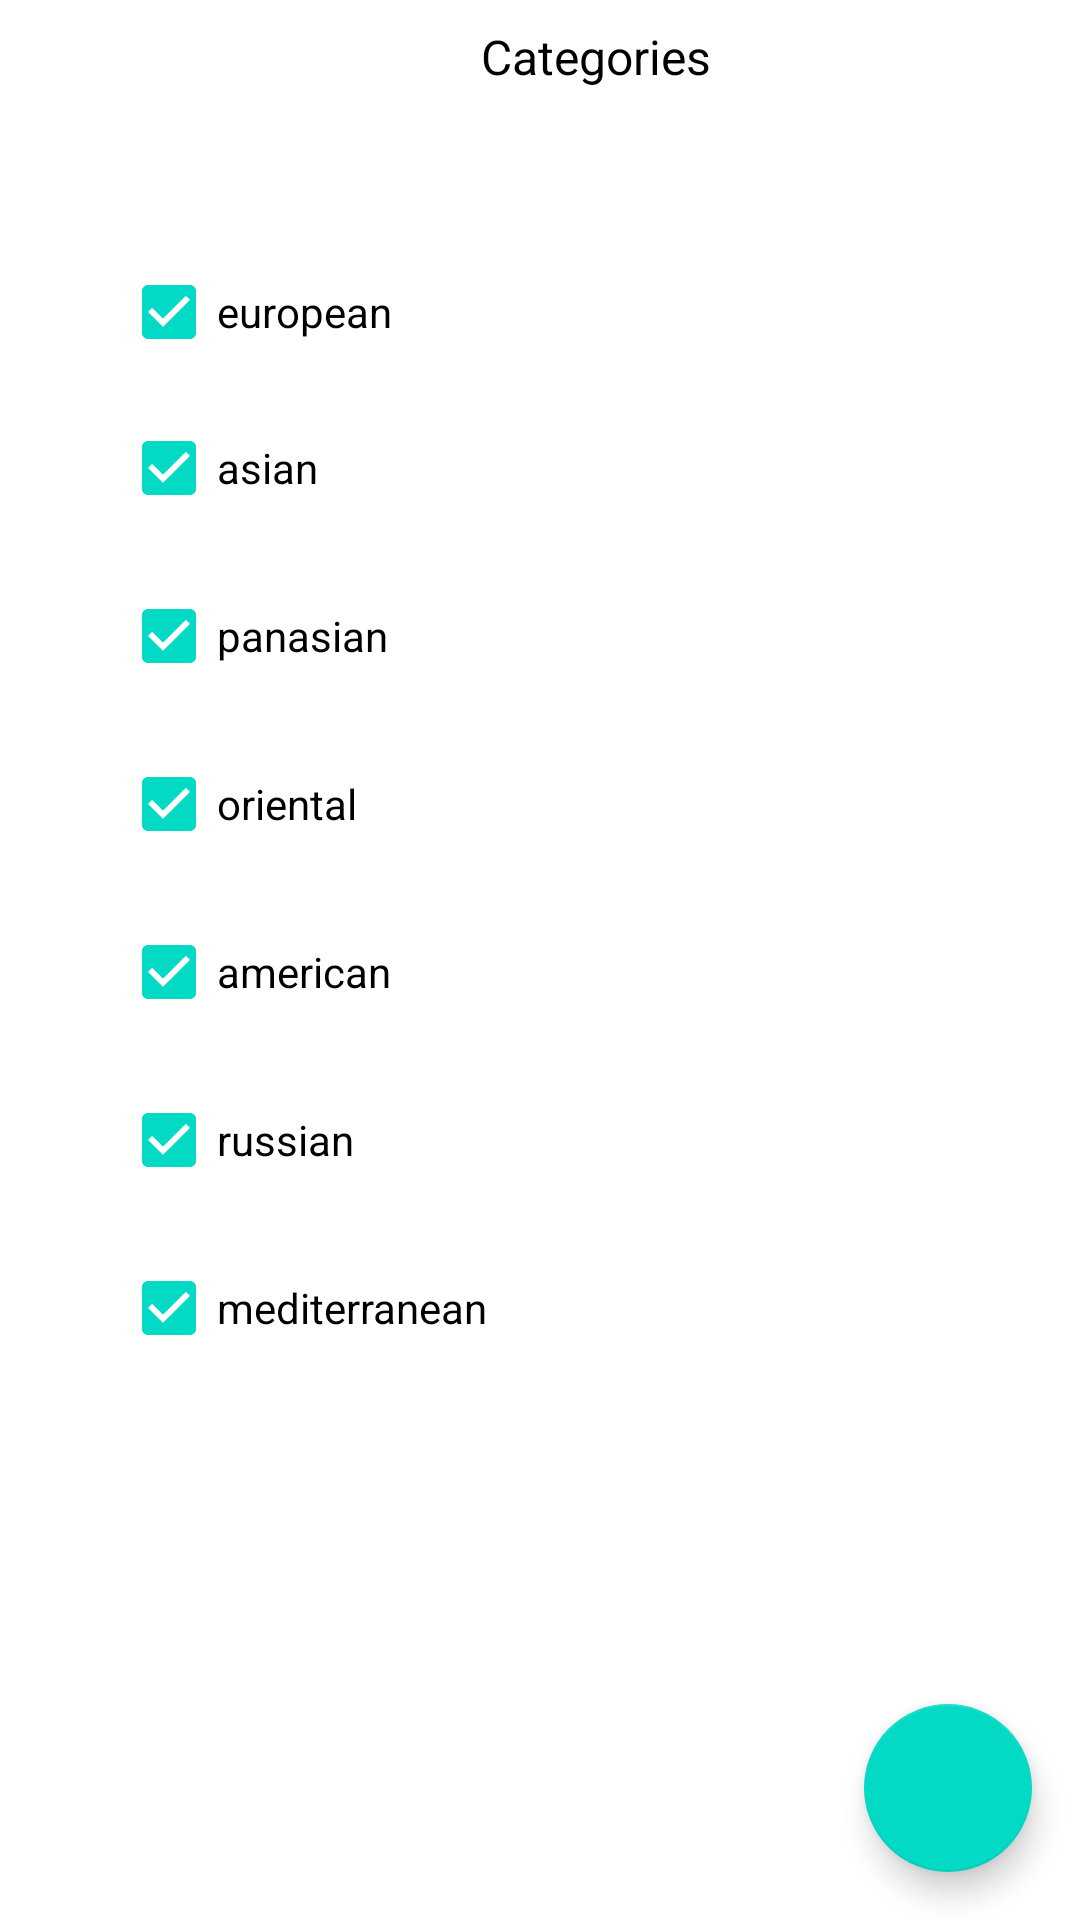

Write the Android layout XML for this screen, with the resource values it uses.
<!-- AndroidManifest.xml: application theme Theme.NeRecipeApp -->
<!-- res/layout/fragment_recipe_filter.xml -->
<?xml version="1.0" encoding="utf-8"?>
<androidx.constraintlayout.widget.ConstraintLayout xmlns:android="http://schemas.android.com/apk/res/android"
    xmlns:app="http://schemas.android.com/apk/res-auto"
    xmlns:tools="http://schemas.android.com/tools"
    android:layout_width="match_parent"
    android:layout_height="match_parent">

    <CheckBox
        android:id="@+id/checkboxPa"
        android:layout_width="wrap_content"
        android:layout_height="wrap_content"
        android:layout_marginTop="8dp"
        android:checked="true"
        android:text="@string/panasian"
        app:layout_constraintStart_toStartOf="@+id/checkboxAs"
        app:layout_constraintTop_toBottomOf="@+id/checkboxAs" />

    <CheckBox
        android:id="@+id/checkboxAs"
        android:layout_width="wrap_content"
        android:layout_height="wrap_content"
        android:layout_marginTop="4dp"
        android:checked="true"
        android:text="@string/asian"
        app:layout_constraintStart_toStartOf="@+id/checkboxEu"
        app:layout_constraintTop_toBottomOf="@+id/checkboxEu" />

    <CheckBox
        android:id="@+id/checkboxRu"
        android:layout_width="wrap_content"
        android:layout_height="wrap_content"
        android:layout_marginTop="8dp"
        android:checked="true"
        android:text="@string/russian"
        app:layout_constraintStart_toStartOf="@+id/checkboxUs"
        app:layout_constraintTop_toBottomOf="@+id/checkboxUs" />

    <TextView
        style="@style/text"
        android:layout_width="wrap_content"
        android:layout_height="wrap_content"
        android:layout_marginStart="120dp"
        android:layout_marginTop="8dp"
        android:text="@string/category"
        app:layout_constraintStart_toStartOf="@id/checkboxEu"
        app:layout_constraintTop_toTopOf="parent" />

    <CheckBox
        android:id="@+id/checkboxEu"
        android:layout_width="wrap_content"
        android:layout_height="wrap_content"
        android:layout_marginTop="80dp"
        android:checked="true"
        android:clickable="true"
        android:focusable="true"
        android:text="@string/european"
        app:layout_constraintEnd_toEndOf="parent"
        app:layout_constraintHorizontal_bias="0.15"
        app:layout_constraintStart_toStartOf="parent"
        app:layout_constraintTop_toTopOf="parent" />

    <CheckBox
        android:id="@+id/checkboxUs"
        android:layout_width="wrap_content"
        android:layout_height="wrap_content"
        android:layout_marginTop="8dp"
        android:checked="true"
        android:text="@string/american"
        app:layout_constraintStart_toStartOf="@+id/checkboxOr"
        app:layout_constraintTop_toBottomOf="@+id/checkboxOr" />

    <CheckBox
        android:id="@+id/checkboxMe"
        android:layout_width="wrap_content"
        android:layout_height="wrap_content"
        android:layout_marginTop="8dp"
        android:checked="true"
        android:text="@string/mediterranean"
        app:layout_constraintStart_toStartOf="@+id/checkboxRu"
        app:layout_constraintTop_toBottomOf="@+id/checkboxRu" />

    <CheckBox
        android:id="@+id/checkboxOr"
        android:layout_width="wrap_content"
        android:layout_height="wrap_content"
        android:layout_marginTop="8dp"
        android:checked="true"
        android:text="@string/oriental"
        app:layout_constraintStart_toStartOf="@+id/checkboxPa"
        app:layout_constraintTop_toBottomOf="@+id/checkboxPa" />


    <com.google.android.material.floatingactionbutton.FloatingActionButton
        android:id="@+id/setFilter"
        android:layout_width="wrap_content"
        android:layout_height="wrap_content"
        android:layout_margin="@dimen/text_margin"
        app:layout_constraintBottom_toBottomOf="parent"
        app:layout_constraintEnd_toEndOf="parent"
        app:srcCompat="@drawable/ic_ok_24" />

</androidx.constraintlayout.widget.ConstraintLayout>
<!-- resources referenced by this layout -->
<resources>
  <dimen name="text_margin">16dp</dimen>
  <string name="american">american</string>
  <string name="asian">asian</string>
  <string name="category">Categories</string>
  <string name="european">european</string>
  <string name="mediterranean">mediterranean</string>
  <string name="oriental">oriental</string>
  <string name="panasian">panasian</string>
  <string name="russian">russian</string>
  <style name="text">
          <item name="android:layout_width">wrap_content</item>
          <item name="android:layout_height">wrap_content</item>
          <item name="android:textColor">@color/black</item>
          <item name="android:textSize">@dimen/default_text_size</item>
      </style>
  <style name="Theme.NeRecipeApp" parent="Theme.MaterialComponents.DayNight.DarkActionBar">
          
          <item name="colorPrimary">@color/purple_500</item>
          <item name="colorPrimaryVariant">@color/purple_700</item>
          <item name="colorOnPrimary">@color/white</item>
          
          <item name="colorSecondary">@color/teal_200</item>
          <item name="colorSecondaryVariant">@color/teal_700</item>
          <item name="colorOnSecondary">@color/black</item>
          
          <item name="android:statusBarColor" tools:targetApi="l">?attr/colorPrimaryVariant</item>
          
      </style>
  <dimen name="default_text_size">16sp</dimen>
  <!-- not gathered from this repository: default colours our renderer supplied (Android Studio template values) -->
  <color name="purple_500">#FF6200EE</color>
  <color name="purple_700">#FF3700B3</color>
  <color name="teal_200">#FF03DAC5</color>
  <color name="teal_700">#FF018786</color>
  <color name="black">#FF000000</color>
  <color name="white">#FFFFFFFF</color>
</resources>
